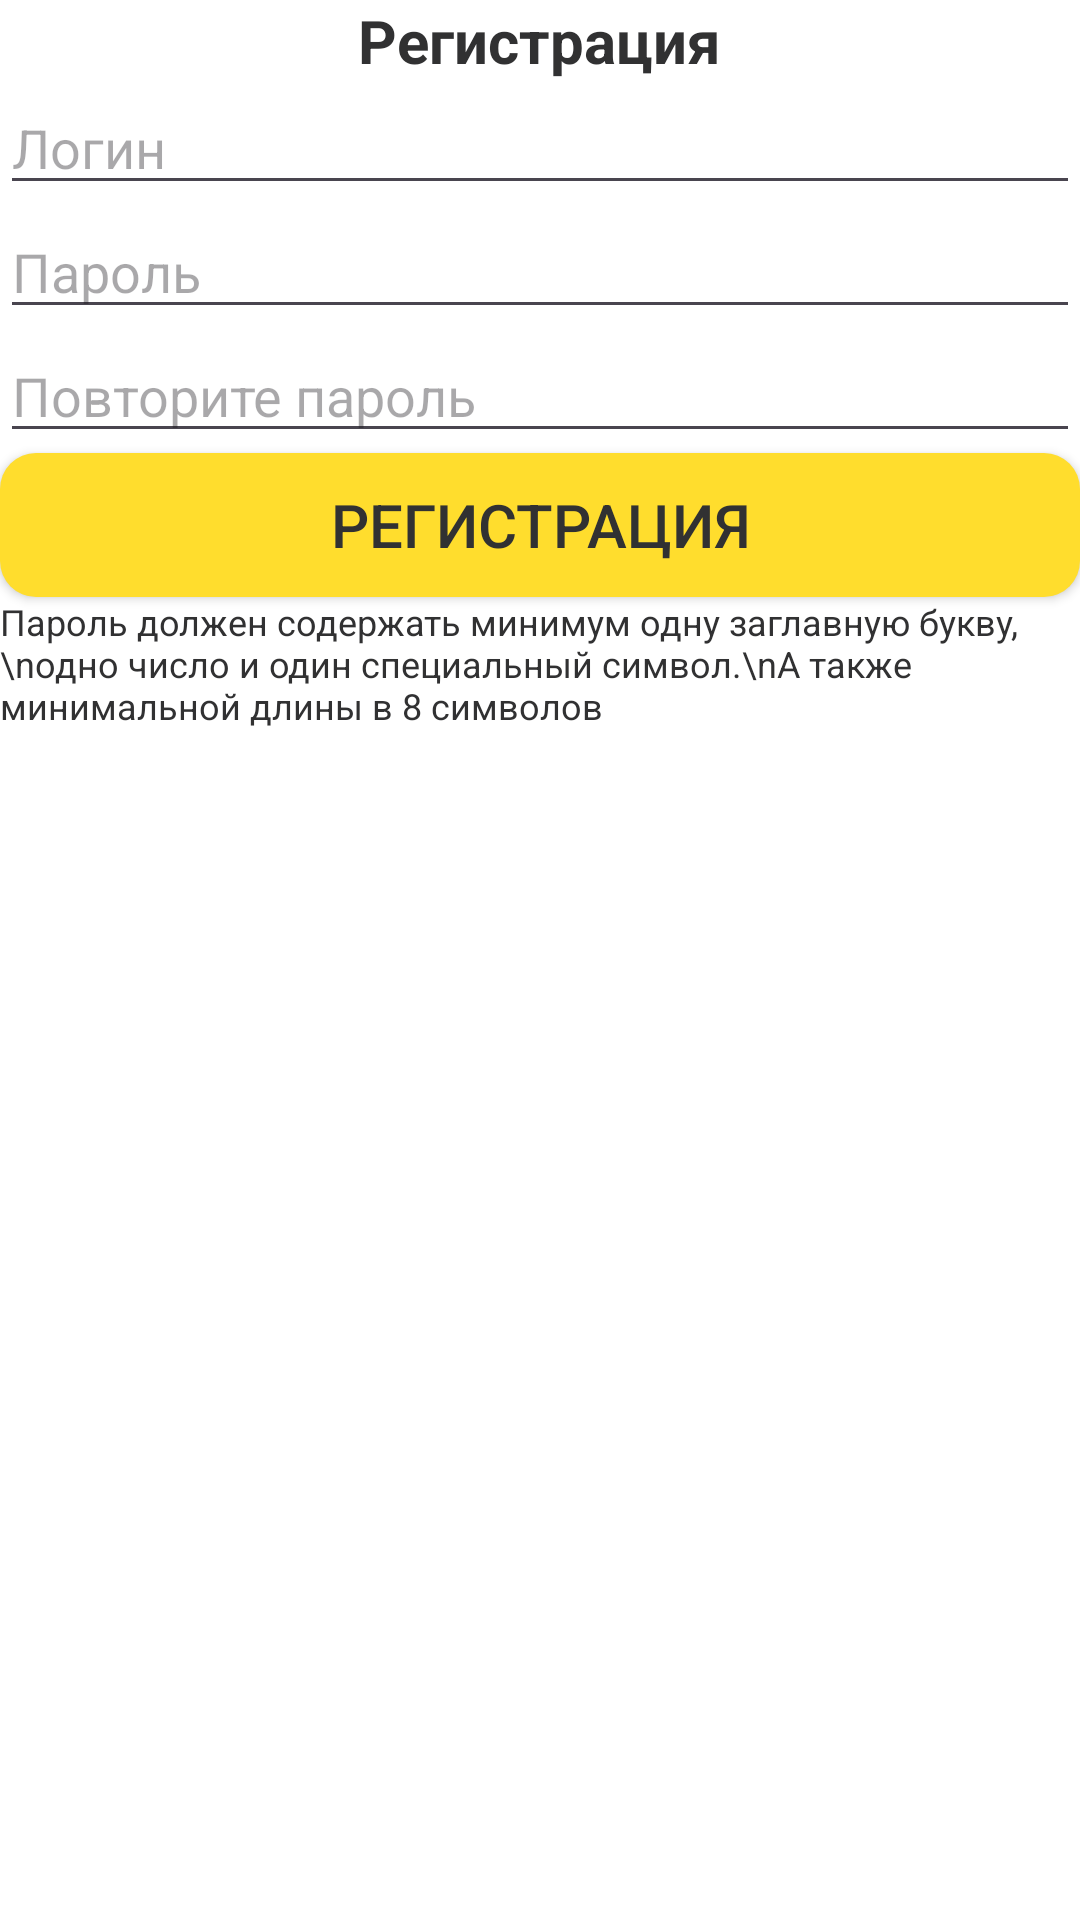

This screen was rendered from an Android layout file. Write that file and the resources it references.
<!-- AndroidManifest.xml: application theme Theme.Tprepmobile -->
<!-- res/layout/fragment_reg.xml -->
<?xml version="1.0" encoding="utf-8"?>
<FrameLayout xmlns:android="http://schemas.android.com/apk/res/android"
    android:id="@+id/mainReg"
    android:layout_width="match_parent"
    android:layout_height="match_parent">

    <LinearLayout
        android:layout_width="match_parent"
        android:layout_height="match_parent"
        android:orientation="vertical">

        <TextView
            android:layout_width="wrap_content"
            android:layout_height="wrap_content"
            android:layout_gravity="center_horizontal"
            android:layout_marginTop="@dimen/_20dp"
            android:text="Регистрация"
            android:textSize="@dimen/defTextSize"
            android:textStyle="bold" />

        <EditText
            android:id="@+id/regLoginEditText"
            android:layout_width="match_parent"
            android:layout_height="wrap_content"
            android:layout_margin="@dimen/_16dp"
            android:hint="Логин"
            android:maxLength="30" />

        <EditText
            android:id="@+id/regPasswordEditText"
            android:layout_width="match_parent"
            android:layout_height="wrap_content"
            android:layout_marginHorizontal="@dimen/_16dp"
            android:hint="Пароль"
            android:inputType="textPassword"
            android:maxLength="30" />

        <EditText
            android:id="@+id/repeatRegPasswordEditText"
            android:layout_width="match_parent"
            android:layout_height="wrap_content"
            android:layout_marginTop="@dimen/_16dp"
            android:layout_marginHorizontal="@dimen/_16dp"
            android:hint="Повторите пароль"
            android:inputType="textPassword"
            android:maxLength="30" />

        <Button
            android:id="@+id/regButton"
            android:layout_width="match_parent"
            android:layout_height="wrap_content"
            android:layout_marginHorizontal="@dimen/_16dp"
            android:layout_marginTop="@dimen/_16dp"
            android:background="@drawable/button_shape"
            android:text="Регистрация"
            android:textColor="@color/tPrepTextColor"
            android:textSize="@dimen/defTextSize" />

        <TextView
            android:layout_width="wrap_content"
            android:layout_height="wrap_content"
            android:layout_marginTop="@dimen/_16dp"
            android:layout_marginHorizontal="@dimen/_16dp"
            android:text="Пароль должен содержать минимум одну заглавную букву,\nодно число и один специальный символ.\nА также минимальной длины в 8 символов"
            android:textSize="12dp" />

    </LinearLayout>

</FrameLayout>
<!-- resources referenced by this layout -->
<resources>
  <color name="tPrepTextColor">#FF313132</color>
  <dimen name="defTextSize">20sp</dimen>
  <!-- drawable button_shape (drawable) -->
  <?xml version="1.0" encoding="utf-8"?>
  <shape
      xmlns:android="http://schemas.android.com/apk/res/android"
      android:shape="rectangle" >
  
      <solid android:color="@color/tPrepBackColor" />
      <corners android:radius="12dp" />
  
  </shape>
  <style name="Theme.Tprepmobile" parent="Base.Theme.Tprepmobile">
  
      </style>
  <color name="tPrepBackColor">#FFFFDD2D</color>
  <style name="Base.Theme.Tprepmobile" parent="Theme.Material3.DayNight.NoActionBar">
  
          <item name="colorPrimary">@color/tPrepBackColor</item>
          <item name="colorPrimaryDark">@color/white</item>
          <item name="colorAccent">@color/black</item>
          <item name="android:textColor">@color/tPrepTextColor</item>
          <item name="android:windowBackground">@color/white</item>
          <item name="android:statusBarColor">@color/black</item>
  
      </style>
  <color name="white">#FFFFFFFF</color>
  <color name="black">#FF000000</color>
</resources>
